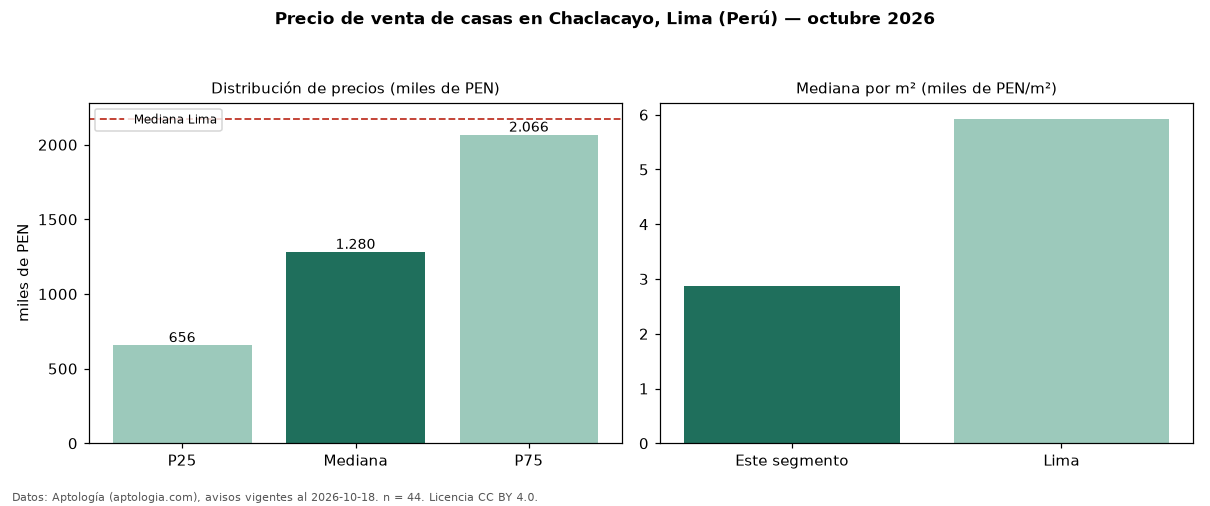

Data behind this chart, as committed beside it:
seccion, metrica, valor, moneda, n
precio, p25, 655787, PEN, 44
precio, mediana, 1280500, PEN, 44
precio, p75, 2065680, PEN, 44
precio, minimo, 234000, PEN, 44
precio, maximo, 6845000, PEN, 44
m2, mediana_precio_m2, 2879, PEN, 37
m2, area_mediana_m2, 334.5, m2, 37
banos, mediana_banos, 3.0, , 
parqueadero, pct_con_parqueadero, 100.0, %, 36
habitaciones, 3+, 1300000, PEN, 39
ciudad, mediana_ciudad_referencia, 2173590, PEN, 
ciudad, mediana_m2_ciudad, 5926, PEN, 
fuente, fecha_datos, 2026-10-18, , 
fuente, atribucion, https://www.aptologia.com/pe/venta/lima, , 
fuente, licencia, CC BY 4.0, , 
